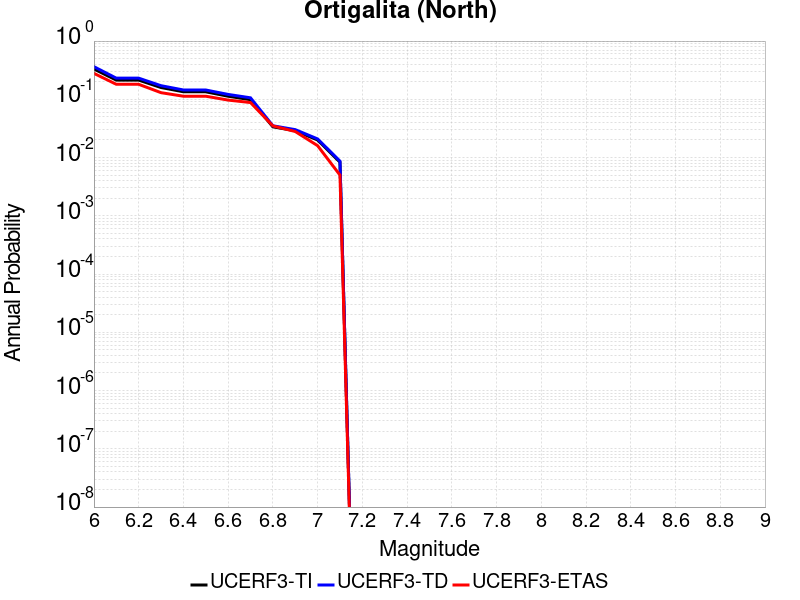

The file beside this chart, header and first rows:
Magnitude, UCERF3-TI Prob, UCERF3-TD Prob, UCERF3-ETAS Prob
6.0, 0.3313, 0.3629, 0.279
6.1, 0.2137, 0.2307, 0.181
6.2, 0.2137, 0.2307, 0.181
6.3, 0.1594, 0.1713, 0.13
6.4, 0.1347, 0.1447, 0.113
6.5, 0.1345, 0.1445, 0.113
6.6, 0.113, 0.1213, 0.097
6.7, 0.09849, 0.1061, 0.088
6.8, 0.03367, 0.03513, 0.035
6.9, 0.02891, 0.03015, 0.028
7.0, 0.02002, 0.02089, 0.016
7.1, 0.008323, 0.008694, 0.005
